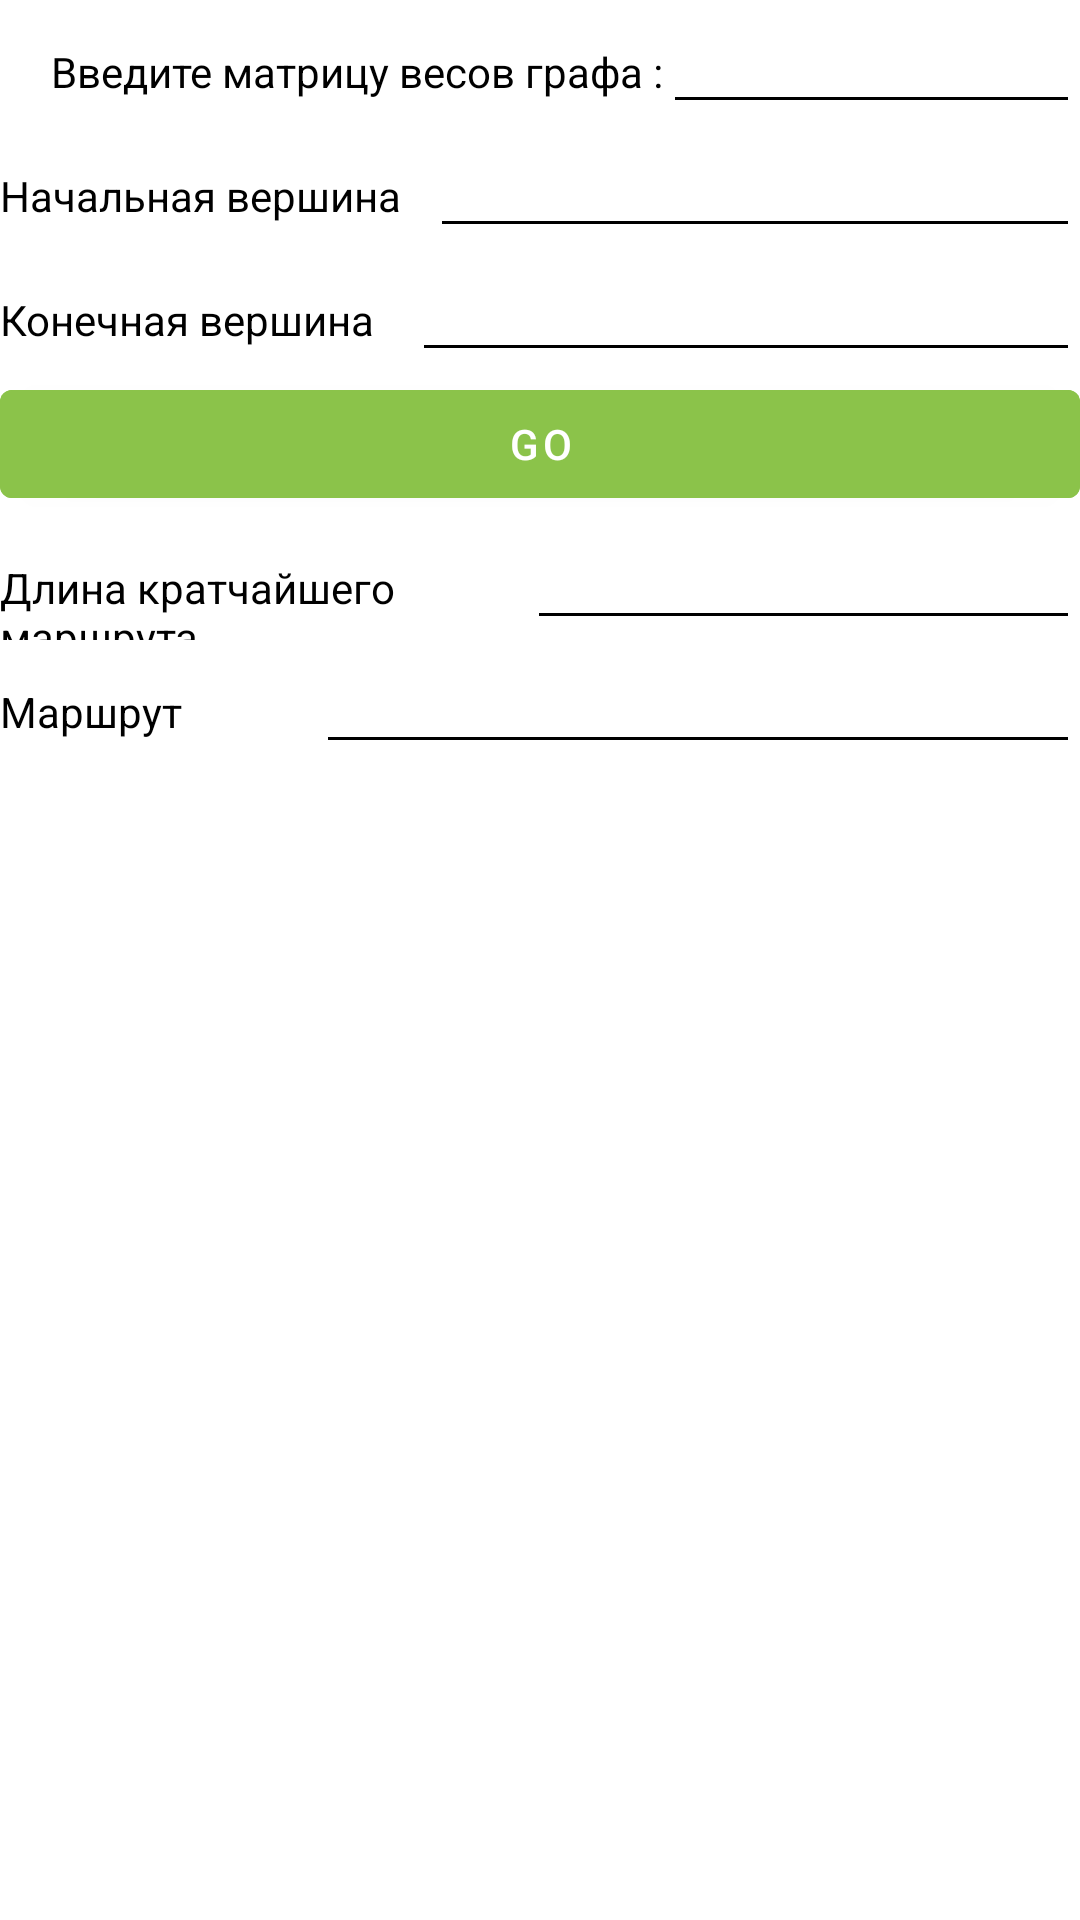

Produce the Android XML layout that renders to this screen, including the resource entries it uses.
<!-- AndroidManifest.xml: application theme Theme.Sigma72 -->
<!-- res/layout/blank3.xml -->
<?xml version="1.0" encoding="utf-8"?>
<FrameLayout xmlns:android="http://schemas.android.com/apk/res/android"
    xmlns:tools="http://schemas.android.com/tools"
    android:layout_width="match_parent"
    android:layout_height="match_parent"
    tools:context=".BlankFragment3">

    <LinearLayout
        android:layout_width="match_parent"
        android:layout_height="match_parent"
        android:orientation="vertical">

        <LinearLayout
            android:layout_width="match_parent"
            android:layout_height="wrap_content"
            android:orientation="horizontal">

            <TextView
                android:id="@+id/textView11"
                android:layout_width="wrap_content"
                android:layout_height="wrap_content"
                android:layout_weight="1"
                android:gravity="right"
                android:text="Введите матрицу весов графа :"
                android:textColor="@color/black" />

            <EditText
                android:id="@+id/editTextTextPersonName4"
                android:layout_width="122dp"
                android:layout_height="wrap_content"
                android:layout_weight="1"
                android:backgroundTint="@color/black"
                android:ems="10"
                android:inputType="textPersonName"
                android:textColor="@color/black" />
        </LinearLayout>

        <LinearLayout
            android:layout_width="match_parent"
            android:layout_height="wrap_content"
            android:orientation="horizontal">

            <TextView
                android:id="@+id/textView12"
                android:layout_width="wrap_content"
                android:layout_height="wrap_content"
                android:layout_weight="1"
                android:text="Начальная вершина "
                android:textColor="@color/black" />

            <EditText
                android:id="@+id/editTextTextPersonName11"
                android:layout_width="wrap_content"
                android:layout_height="wrap_content"
                android:layout_weight="1"
                android:backgroundTint="@color/black"
                android:ems="10"
                android:inputType="textPersonName"
                android:textColor="@color/black" />
        </LinearLayout>

        <LinearLayout
            android:layout_width="match_parent"
            android:layout_height="wrap_content"
            android:orientation="horizontal">

            <TextView
                android:id="@+id/textView16"
                android:layout_width="wrap_content"
                android:layout_height="wrap_content"
                android:layout_weight="1"
                android:text="Конечная вершина"
                android:textColor="@color/black" />

            <EditText
                android:id="@+id/editTextTextPersonName15"
                android:layout_width="wrap_content"
                android:layout_height="wrap_content"
                android:layout_weight="1"
                android:backgroundTint="@color/black"
                android:ems="10"
                android:inputType="textPersonName"
                android:textColor="@color/black" />
        </LinearLayout>

        <Button
            android:id="@+id/button11"
            android:layout_width="match_parent"
            android:layout_height="wrap_content"
            android:backgroundTint="#8BC34A"
            android:onClick="executeDijkstra"
            android:text="Go" />

        <LinearLayout
            android:layout_width="match_parent"
            android:layout_height="wrap_content"
            android:orientation="horizontal">

            <TextView
                android:id="@+id/textView17"
                android:layout_width="wrap_content"
                android:layout_height="wrap_content"
                android:layout_weight="1"
                android:text="Длина кратчайшего маршрута"
                android:textColor="@color/black" />

            <EditText
                android:id="@+id/editTextTextPersonName16"
                android:layout_width="wrap_content"
                android:layout_height="wrap_content"
                android:layout_weight="1"
                android:backgroundTint="@color/black"
                android:ems="10"
                android:inputType="textPersonName"
                android:textColor="@color/black" />
        </LinearLayout>

        <LinearLayout
            android:layout_width="match_parent"
            android:layout_height="wrap_content"
            android:orientation="horizontal">

            <TextView
                android:id="@+id/textView18"
                android:layout_width="wrap_content"
                android:layout_height="wrap_content"
                android:layout_weight="1"
                android:text="Маршрут"
                android:textColor="@color/black" />

            <EditText
                android:id="@+id/editTextTextPersonName17"
                android:layout_width="wrap_content"
                android:layout_height="wrap_content"
                android:layout_weight="1"
                android:backgroundTint="@color/black"
                android:ems="10"
                android:inputType="textPersonName"
                android:textColor="@color/black" />
        </LinearLayout>

    </LinearLayout>
</FrameLayout>
<!-- resources referenced by this layout -->
<resources>
  <style name="Theme.Sigma72" parent="Theme.MaterialComponents.DayNight.DarkActionBar">
          
          <item name="colorPrimary">@color/purple_500</item>
          <item name="colorPrimaryVariant">@color/purple_700</item>
          <item name="colorOnPrimary">@color/white</item>
          
          <item name="colorSecondary">@color/teal_200</item>
          <item name="colorSecondaryVariant">@color/teal_700</item>
          <item name="colorOnSecondary">@color/black</item>
          
          <item name="android:statusBarColor" tools:targetApi="l">?attr/colorPrimaryVariant</item>
          
      </style>
  <!-- not gathered from this repository: default colours our renderer supplied (Android Studio template values) -->
  <color name="purple_500">#FF6200EE</color>
  <color name="purple_700">#FF3700B3</color>
  <color name="teal_200">#FF03DAC5</color>
  <color name="teal_700">#FF018786</color>
  <color name="black">#FF000000</color>
  <color name="white">#FFFFFFFF</color>
</resources>
